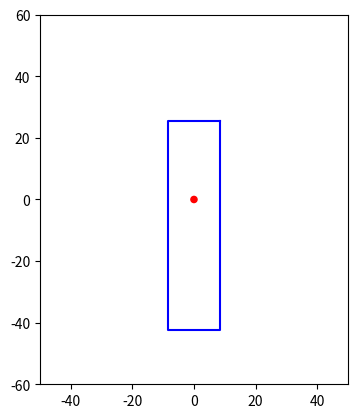

The script that saved this image:
import matplotlib.pyplot as plt
from matplotlib.patches import Circle
x = [8.5,8.5,-8.5,-8.5,8.5]
y = [25.5,-42.5,-42.5,25.5,25.5]

fig, ax = plt.subplots()
ax.set_aspect('equal') # Set the aspect ratio to 1:1


circle = Circle((0, 0), radius=1, edgecolor='red', facecolor='red')

# Add the circle to the axes
ax.add_artist(circle)

# Set the axis limits
ax.set_xlim(-50, 50)
ax.set_ylim(-60, 60)
ax.plot(x,y, color ='blue')
plt.show()